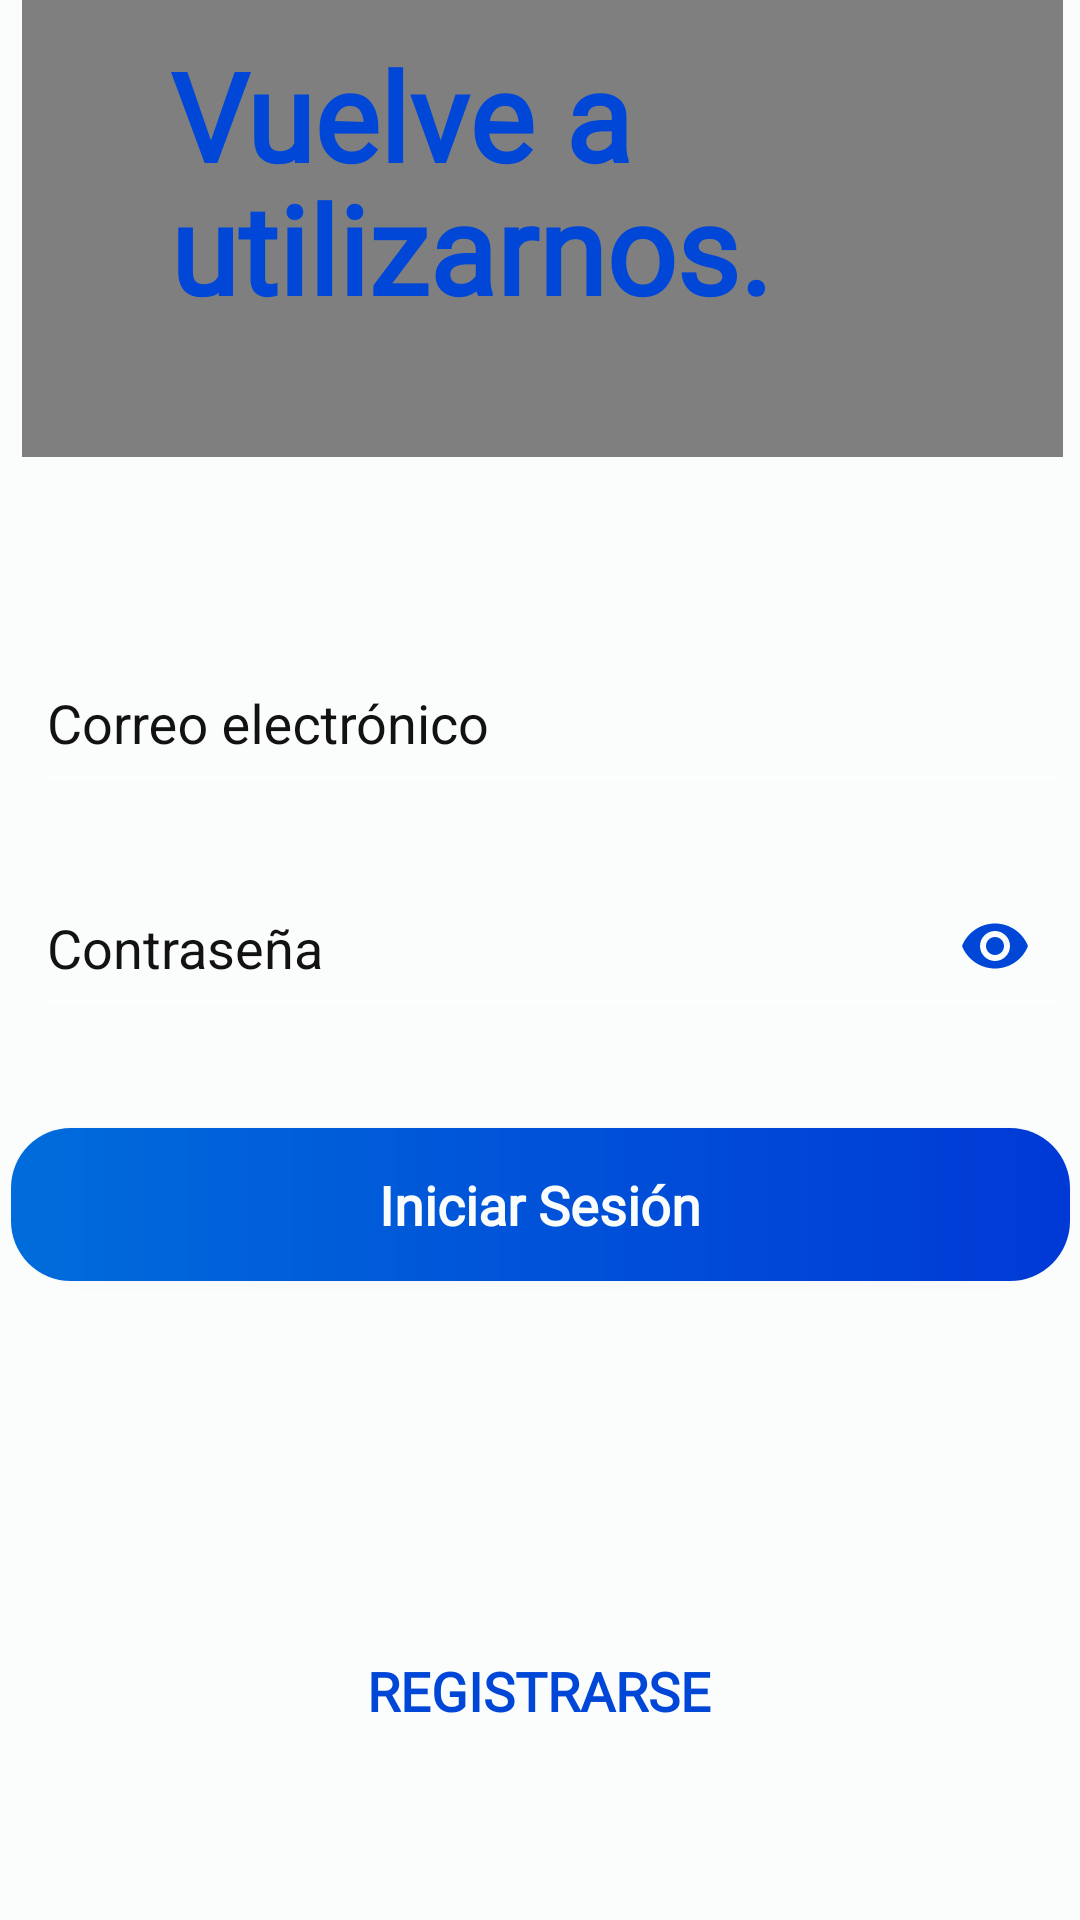

This screen was rendered from an Android layout file. Write that file and the resources it references.
<!-- AndroidManifest.xml: application theme AppTheme -->
<!-- res/layout/fragment_signin.xml -->
<?xml version="1.0" encoding="utf-8"?>
<androidx.constraintlayout.widget.ConstraintLayout
        xmlns:android="http://schemas.android.com/apk/res/android"
        xmlns:app="http://schemas.android.com/apk/res-auto" xmlns:tools="http://schemas.android.com/tools"
        android:layout_width="match_parent"
        android:layout_height="match_parent"
        android:background="@color/colorPrimary">

    <pl.droidsonroids.gif.GifImageView
            android:id="@+id/logoApp"
            android:layout_width="347dp"
            android:layout_height="437dp"
            android:src="@drawable/border_gradient_main"
            app:layout_constraintStart_toStartOf="parent"
            app:layout_constraintEnd_toEndOf="parent" app:layout_constraintHorizontal_bias="0.565"
            android:layout_marginBottom="488dp"
            app:layout_constraintBottom_toBottomOf="parent"/>

    <androidx.appcompat.widget.AppCompatTextView
            android:text="@string/tvSignIn"
            android:layout_width="246dp"
            android:layout_height="101dp" android:id="@+id/textView3" android:textColor="@color/colorAccent"
            android:layout_marginBottom="528dp"
            app:layout_constraintBottom_toBottomOf="parent" android:layout_marginStart="8dp"
            app:layout_constraintStart_toStartOf="parent" android:layout_marginEnd="8dp"
            app:layout_constraintEnd_toEndOf="parent" app:layout_constraintHorizontal_bias="0.496"
            android:textSize="41sp" android:fontFamily="@font/rubik_medium"
            android:textAllCaps="false" android:textAlignment="textStart" android:lineSpacingExtra="-4dp"
            android:textStyle="bold"/>

    <androidx.appcompat.widget.AppCompatButton
            android:text="@string/back_button"
            android:layout_width="150dp"
            android:layout_height="42dp" android:id="@+id/backButton"
            android:layout_marginBottom="8dp"
            app:layout_constraintBottom_toTopOf="@+id/textView3" app:layout_constraintStart_toStartOf="parent"
            android:layout_marginStart="8dp" app:layout_constraintEnd_toEndOf="parent" android:layout_marginEnd="8dp"
            android:background="@drawable/border_gradient" android:textColor="@color/colorPrimaryDark"
            android:textAllCaps="false" android:textSize="16sp" android:fontFamily="@font/rubik_medium"
            android:textStyle="bold" android:layout_marginTop="8dp" app:layout_constraintTop_toTopOf="parent"
            app:layout_constraintHorizontal_bias="0.497" app:layout_constraintVertical_bias="0.436"
            android:clickable="true" android:gravity="center" android:focusable="true"/>

    <LinearLayout
            android:orientation="vertical"
            android:layout_width="366dp"
            android:layout_height="168dp"
            app:layout_constraintStart_toStartOf="parent"
            android:layout_marginStart="8dp" app:layout_constraintEnd_toEndOf="parent" android:layout_marginEnd="8dp"
            android:layout_marginTop="96dp"
            app:layout_constraintTop_toBottomOf="@+id/textView3"
            android:id="@+id/linearLayout4" app:layout_constraintHorizontal_bias="0.454">

        <LinearLayout
                android:id="@+id/linearLayout3"
                android:layout_width="352dp"
                android:layout_height="162dp"
                android:layout_marginStart="8dp"
                android:layout_marginEnd="8dp"
                android:layout_marginBottom="8dp"
                android:orientation="vertical"
                app:layout_constraintBottom_toBottomOf="parent"
                app:layout_constraintEnd_toEndOf="parent"
                app:layout_constraintHorizontal_bias="0.187"
                app:layout_constraintStart_toStartOf="parent"
                app:layout_constraintTop_toTopOf="parent"
                app:layout_constraintVertical_bias="0.737">

            <com.google.android.material.textfield.TextInputLayout
                    android:id="@+id/emailText"
                    android:layout_width="match_parent"
                    android:layout_height="60dp"
                    android:paddingStart="5dp"
                    android:textColorHint="@color/colorDark"
                    app:boxBackgroundMode="outline"
                    app:errorEnabled="true" android:paddingEnd="2dp">

                <com.google.android.material.textfield.TextInputEditText
                        android:layout_width="match_parent"
                        android:layout_height="54dp"
                        android:hint="@string/emailTextInput"
                        android:inputType="textEmailAddress"
                        android:textAlignment="viewStart"
                        android:textAllCaps="false"
                        android:textColor="@color/colorAccent"
                        app:boxBackgroundColor="@color/colorAccent"/>

            </com.google.android.material.textfield.TextInputLayout>

            <com.google.android.material.textfield.TextInputLayout
                    android:id="@+id/passwordText"
                    android:layout_width="match_parent"
                    android:layout_height="60dp"
                    android:layout_marginTop="15dp"
                    android:paddingStart="5dp"
                    android:textColorHint="@color/colorDark"
                    app:boxBackgroundMode="outline"
                    app:errorEnabled="true"
                    app:passwordToggleEnabled="true"
                    app:passwordToggleTint="@color/colorAccent" android:paddingEnd="3dp">

                <com.google.android.material.textfield.TextInputEditText
                        android:layout_width="match_parent"
                        android:layout_height="54dp"
                        android:hint="@string/passwordTextInput"
                        android:inputType="textPassword"
                        android:textColor="@color/colorPrimaryDark"/>

            </com.google.android.material.textfield.TextInputLayout>
        </LinearLayout>

    </LinearLayout>
    <androidx.appcompat.widget.AppCompatButton
            android:text="@string/inicioButton"
            android:layout_width="353dp"
            android:layout_height="51dp" android:id="@+id/iniciarButton"
            android:fontFamily="@font/rubik_medium" android:textColor="@color/colorPrimary"
            android:background="@drawable/button_gradient"
            android:textAllCaps="false" android:textSize="18sp"
            app:layout_constraintTop_toBottomOf="@+id/linearLayout4"
            android:layout_marginStart="8dp"
            app:layout_constraintStart_toStartOf="parent" android:layout_marginEnd="8dp"
            app:layout_constraintEnd_toEndOf="parent" android:textAlignment="center" android:textStyle="bold"/>
    <androidx.appcompat.widget.AppCompatButton
            android:text="@string/registrarseButton"
            android:layout_width="296dp"
            android:layout_height="57dp" android:id="@+id/registrarButton"
            android:fontFamily="@font/rubik_medium" android:textColor="@color/colorAccent"
            android:textSize="18sp" style="@style/Widget.AppCompat.Button.Borderless" android:textAllCaps="true"
            android:textStyle="bold" android:layout_marginBottom="8dp"
            app:layout_constraintBottom_toBottomOf="parent" android:layout_marginStart="8dp"
            app:layout_constraintStart_toStartOf="parent" android:layout_marginEnd="8dp"
            app:layout_constraintEnd_toEndOf="parent" android:layout_marginTop="8dp"
            app:layout_constraintTop_toBottomOf="@+id/iniciarButton" app:layout_constraintVertical_bias="0.714"
            app:layout_constraintHorizontal_bias="0.493"/>

</androidx.constraintlayout.widget.ConstraintLayout>
<!-- resources referenced by this layout -->
<resources>
  <color name="colorAccent">#0047D8</color>
  <color name="colorDark">#121212</color>
  <color name="colorPrimary">#FBFCFC</color>
  <color name="colorPrimaryDark">#0047D8</color>
  <!-- drawable border_gradient (drawable) -->
  <?xml version="1.0" encoding="utf-8"?>
  <shape xmlns:android="http://schemas.android.com/apk/res/android"
      android:shape="rectangle">
  
      <corners
              android:bottomLeftRadius="20dp"
              android:bottomRightRadius="20dp"
              android:topLeftRadius="20dp"
              android:topRightRadius="20dp"/>
  
      <stroke
          android:width="3dp"
          android:color="@color/colorAccent"/>
  </shape>
  <!-- drawable border_gradient_main (drawable) -->
  <?xml version="1.0" encoding="utf-8"?>
  <shape xmlns:android="http://schemas.android.com/apk/res/android"
         android:shape="rectangle">
  
      <corners
              android:bottomLeftRadius="15dp"
              android:bottomRightRadius="15dp"
              android:topLeftRadius="15dp"
              android:topRightRadius="15dp"/>
  
      <solid
          android:color="@color/colorPrimary"/>
  
      <stroke
              android:width="7dp"
              android:color="@color/colorAccent"/>
  </shape>
  <!-- drawable button_gradient (drawable) -->
  <?xml version="1.0" encoding="utf-8"?>
  <shape xmlns:android="http://schemas.android.com/apk/res/android"
      android:shape="rectangle">
  
      <gradient
              android:startColor="#006CDB"
              android:endColor="#0039D6"
              android:angle="0"
              android:type="linear"/>
  
      <corners
              android:bottomLeftRadius="20dp"
              android:bottomRightRadius="20dp"
              android:topLeftRadius="20dp"
              android:topRightRadius="20dp" />
  
  </shape>
  <string name="back_button">Volver atrás</string>
  <string name="emailTextInput">Correo electrónico</string>
  <string name="inicioButton">Iniciar Sesión</string>
  <string name="passwordTextInput">Contraseña</string>
  <string name="registrarseButton">Registrarse</string>
  <string name="tvSignIn">Vuelve a utilizarnos.</string>
  <style name="AppTheme" parent="Theme.AppCompat.NoActionBar">
          
          <item name="colorPrimary">@color/colorPrimary</item>
          <item name="colorPrimaryDark">@color/colorPrimary</item>
          <item name="android:windowLightStatusBar" tools:targetApi="23">true</item>
  
          <item name="colorAccent">@color/colorAccent</item>
      </style>
</resources>
